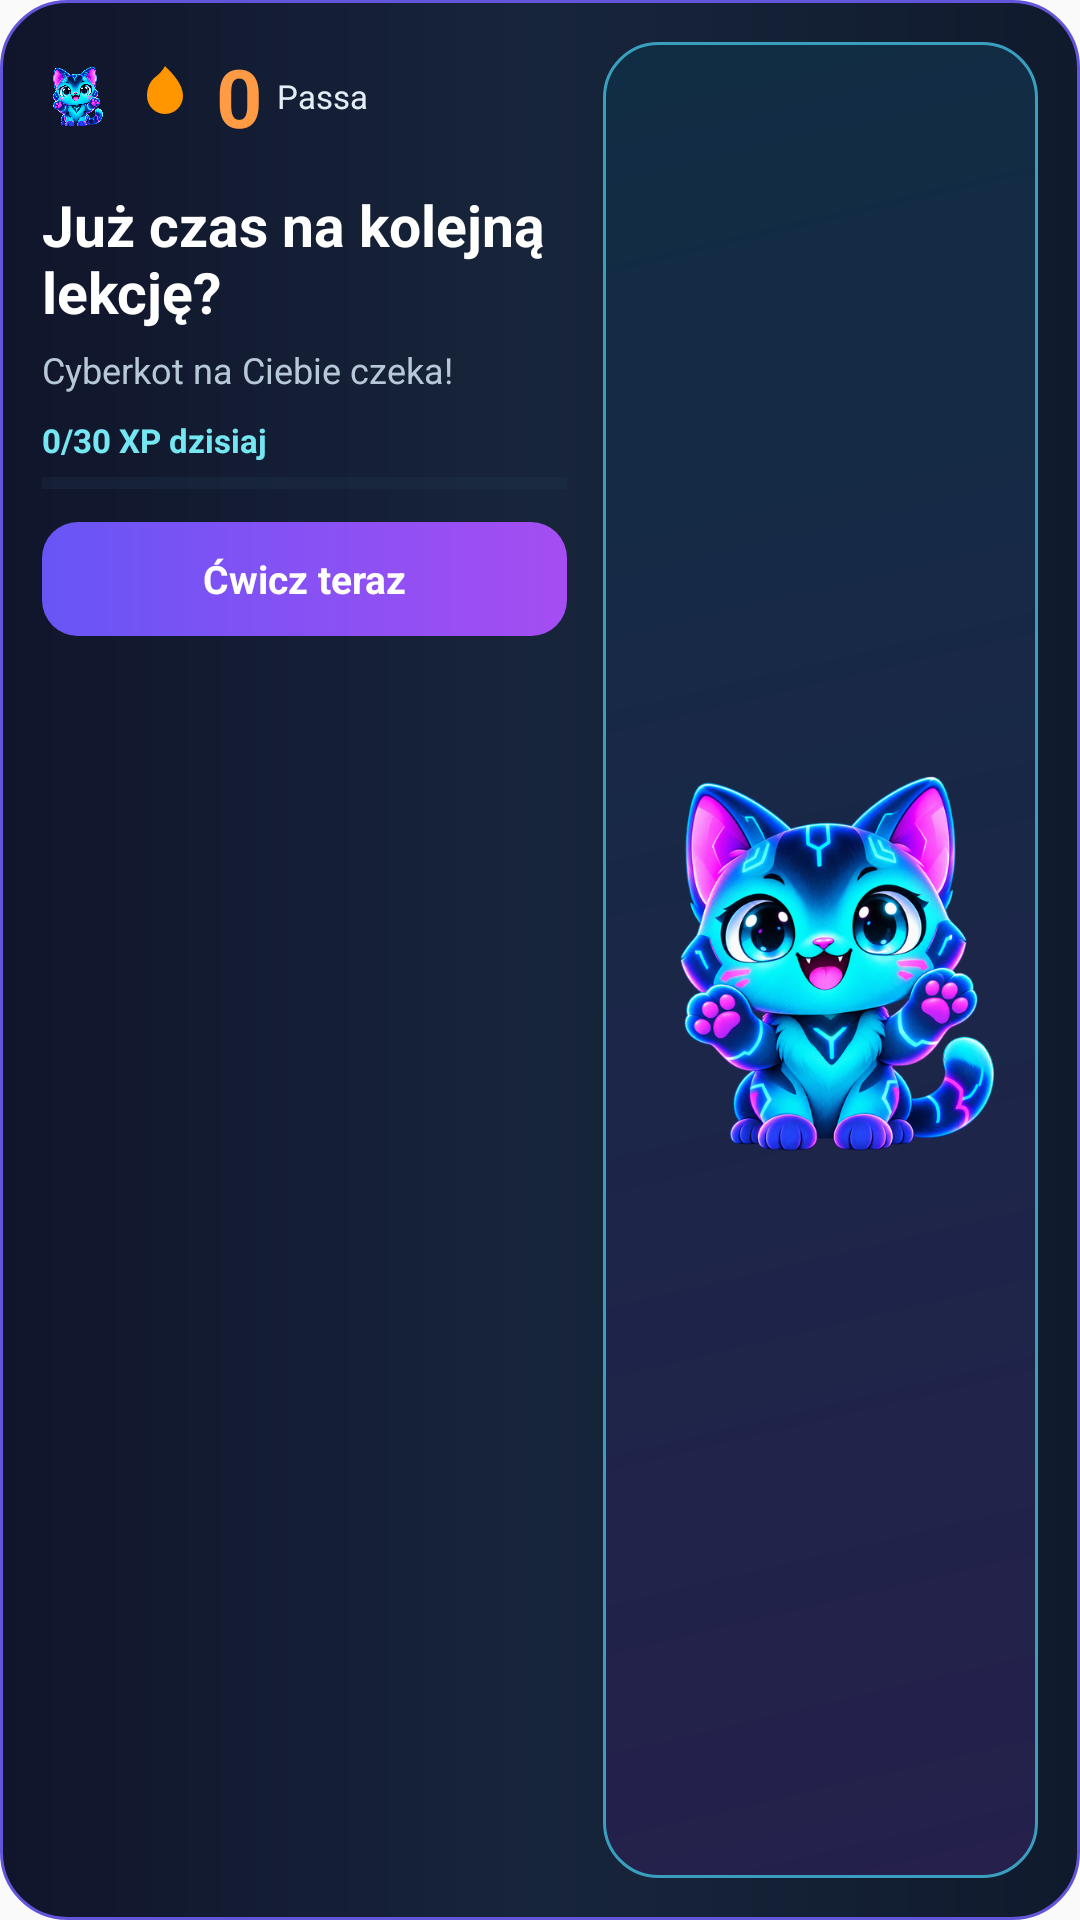

Layout XML and referenced resources for this Android screen:
<!-- AndroidManifest.xml: application theme AppTheme -->
<!-- res/layout/widget_daily_quest_large.xml -->
<?xml version="1.0" encoding="utf-8"?>
<LinearLayout xmlns:android="http://schemas.android.com/apk/res/android"
    android:id="@+id/widget_container"
    android:layout_width="match_parent"
    android:layout_height="match_parent"
    android:background="@drawable/widget_bg"
    android:orientation="horizontal"
    android:padding="14dp">

    <LinearLayout
        android:layout_width="0dp"
        android:layout_height="match_parent"
        android:layout_weight="1"
        android:orientation="vertical">

        <LinearLayout
            android:layout_width="wrap_content"
            android:layout_height="wrap_content"
            android:gravity="center_vertical"
            android:orientation="horizontal">

            <ImageView
                android:id="@+id/widget_mascot_logo"
                android:layout_width="22dp"
                android:layout_height="22dp"
                android:src="@drawable/cybercat_happy"
                android:contentDescription="Nastrój cyberkota" />

            <ImageView
                android:layout_width="24dp"
                android:layout_height="24dp"
                android:layout_marginStart="7dp"
                android:src="@drawable/ic_widget_flame"
                android:contentDescription="Passa" />

            <TextView
                android:id="@+id/widget_streak_count"
                android:layout_width="wrap_content"
                android:layout_height="wrap_content"
                android:layout_marginStart="5dp"
                android:text="0"
                android:textColor="#FF9A45"
                android:textSize="27sp"
                android:textStyle="bold" />

            <TextView
                android:layout_width="wrap_content"
                android:layout_height="wrap_content"
                android:layout_marginStart="5dp"
                android:text="Passa"
                android:textColor="#E5EDF7"
                android:textSize="11sp" />
        </LinearLayout>

        <TextView
            android:id="@+id/widget_status_title"
            android:layout_width="match_parent"
            android:layout_height="wrap_content"
            android:layout_marginTop="12dp"
            android:text="Już czas na kolejną lekcję?"
            android:textColor="#FFFFFF"
            android:textSize="19sp"
            android:textStyle="bold"
            android:maxLines="2"
            android:ellipsize="end" />

        <TextView
            android:id="@+id/widget_status_desc"
            android:layout_width="match_parent"
            android:layout_height="wrap_content"
            android:layout_marginTop="5dp"
            android:text="Cyberkot na Ciebie czeka!"
            android:textColor="#B7C8D8"
            android:textSize="12sp"
            android:maxLines="2"
            android:ellipsize="end" />

        <TextView
            android:id="@+id/widget_xp_count"
            android:layout_width="wrap_content"
            android:layout_height="wrap_content"
            android:layout_marginTop="8dp"
            android:text="0/30 XP dzisiaj"
            android:textColor="#75E7F2"
            android:textSize="11sp"
            android:textStyle="bold" />

        <ProgressBar
            android:id="@+id/widget_xp_progress"
            style="?android:attr/progressBarStyleHorizontal"
            android:layout_width="match_parent"
            android:layout_height="6dp"
            android:layout_marginTop="4dp"
            android:max="30"
            android:progress="0"
            android:progressTint="#8B35F2"
            android:progressBackgroundTint="#263B52" />

        <TextView
            android:id="@+id/widget_action_button"
            android:layout_width="match_parent"
            android:layout_height="38dp"
            android:layout_marginTop="10dp"
            android:background="@drawable/widget_button_bg"
            android:gravity="center"
            android:text="Ćwicz teraz"
            android:textColor="#FFFFFF"
            android:textSize="13sp"
            android:textStyle="bold" />
    </LinearLayout>

    <FrameLayout
        android:layout_width="145dp"
        android:layout_height="match_parent"
        android:layout_marginStart="12dp"
        android:background="@drawable/widget_mascot_panel_bg">

        <ImageView
            android:id="@+id/widget_status_icon"
            android:layout_width="match_parent"
            android:layout_height="match_parent"
            android:padding="4dp"
            android:scaleType="fitCenter"
            android:src="@drawable/cybercat_happy"
            android:contentDescription="Aktualny nastrój cyberkota" />
    </FrameLayout>
</LinearLayout>
<!-- resources referenced by this layout -->
<resources>
  <!-- drawable cybercat_happy: png bitmap (drawable-nodpi, 292290 bytes) -->
  <!-- drawable ic_widget_flame (drawable) -->
  <vector xmlns:android="http://schemas.android.com/apk/res/android"
      android:width="24dp"
      android:height="24dp"
      android:viewportWidth="24"
      android:viewportHeight="24">
      <path
          android:fillColor="#FF9600"
          android:pathData="M8.5,14.5A2.5,2.5 0 0,0 11,12C11,10.62 9.88,9.5 8.5,9.5A2.5,2.5 0 0,0 6,12A2.5,2.5 0 0,0 8.5,14.5M12,2C12,2 11,4 9,5.5C7,7 6,9.2 6,12A6,6 0 0,0 12,18A6,6 0 0,0 18,12C18,8 14.5,4.5 12,2Z" />
  </vector>
  <!-- drawable widget_bg (drawable) -->
  <?xml version="1.0" encoding="utf-8"?>
  <shape xmlns:android="http://schemas.android.com/apk/res/android" android:shape="rectangle">
      <gradient android:angle="0" android:startColor="#10152B" android:centerColor="#17253B" android:endColor="#101A2D" />
      <corners android:radius="22dp" />
      <stroke android:width="1dp" android:color="#6355D9" />
  </shape>
  <!-- drawable widget_button_bg (drawable) -->
  <?xml version="1.0" encoding="utf-8"?>
  <shape xmlns:android="http://schemas.android.com/apk/res/android" android:shape="rectangle">
      <gradient android:angle="0" android:startColor="#6855F5" android:endColor="#A54DF2" />
      <corners android:radius="12dp" />
  </shape>
  <!-- drawable widget_mascot_panel_bg (drawable) -->
  <?xml version="1.0" encoding="utf-8"?>
  <shape xmlns:android="http://schemas.android.com/apk/res/android" android:shape="rectangle">
      <gradient android:angle="135" android:startColor="#25204C" android:endColor="#102D43" />
      <corners android:radius="18dp" />
      <stroke android:width="1dp" android:color="#3A9FBF" />
  </shape>
  <style name="AppTheme" parent="Theme.AppCompat.Light.DarkActionBar">
          
          <item name="colorPrimary">#42E8D4</item>
          <item name="colorPrimaryDark">#0D111B</item>
          <item name="colorAccent">#42E8D4</item>
      </style>
</resources>
